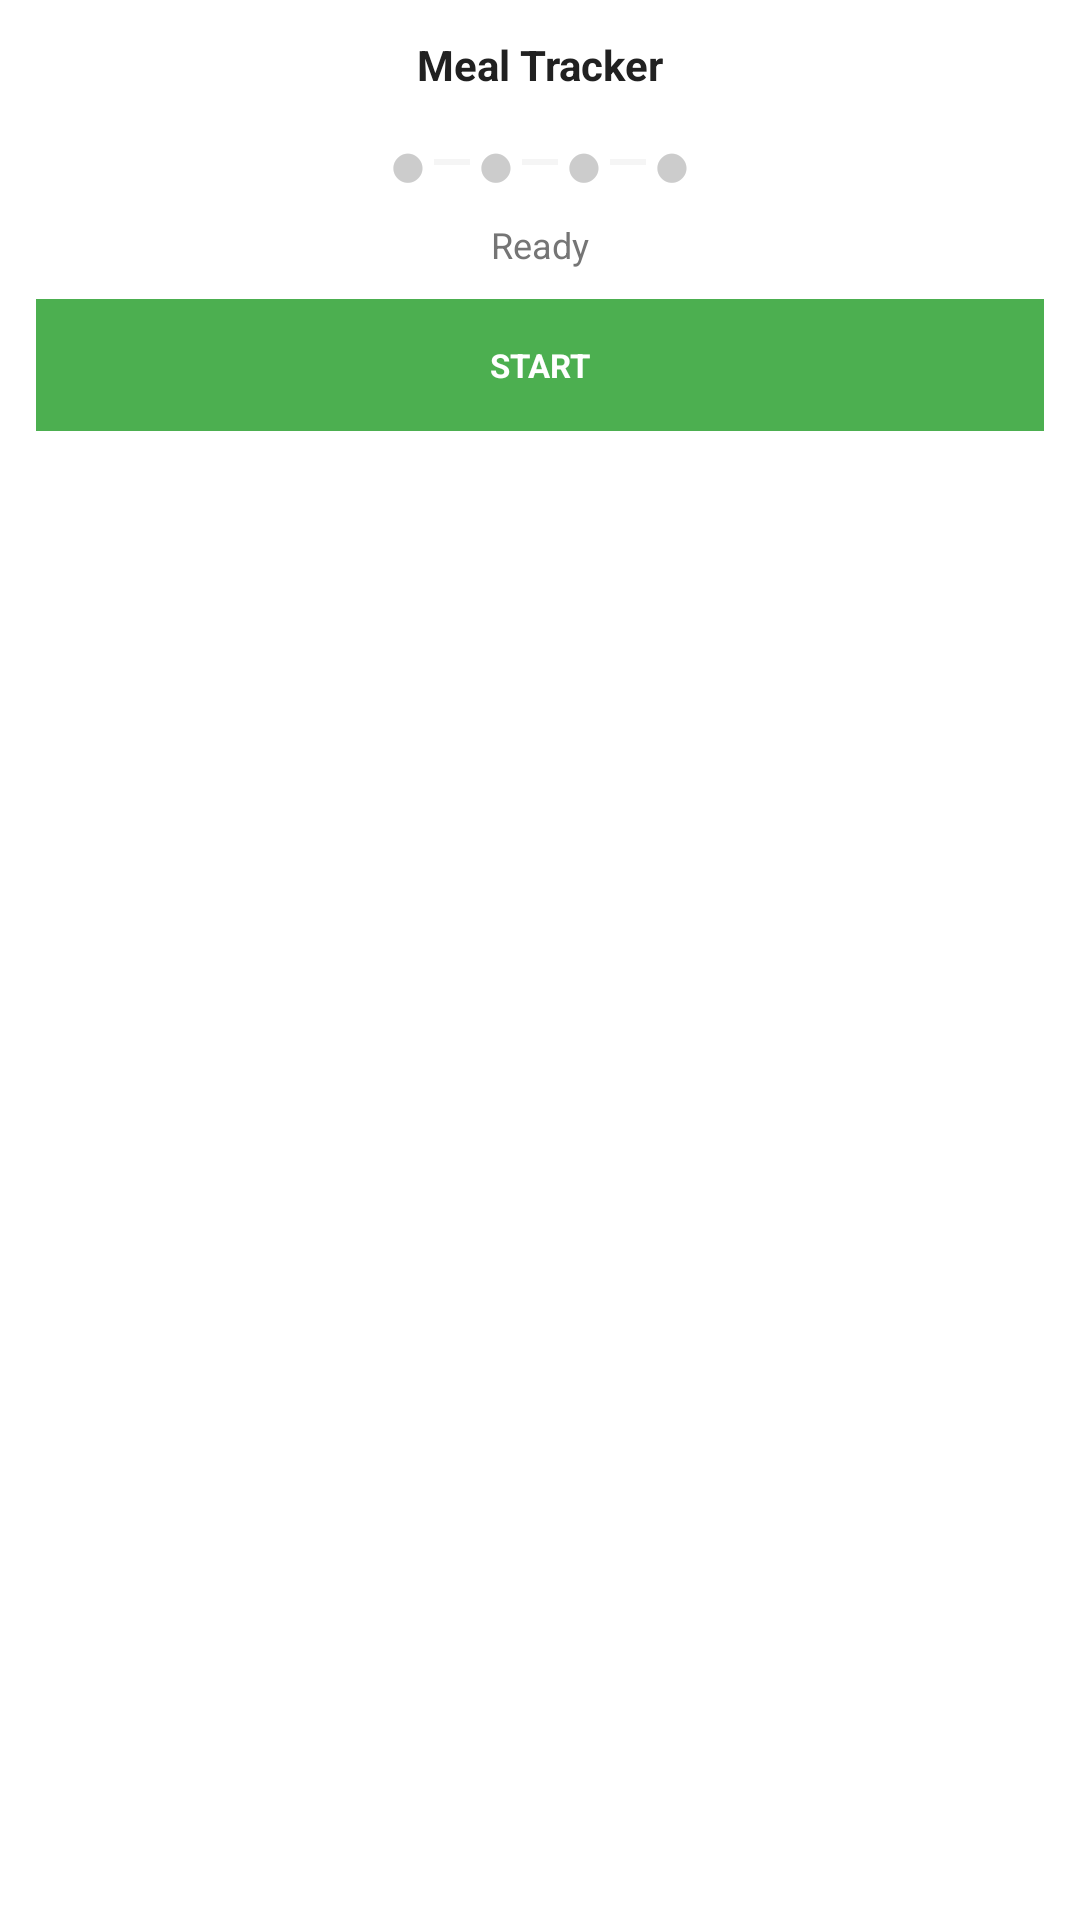

Produce the Android XML layout that renders to this screen, including the resource entries it uses.
<!-- AndroidManifest.xml: application theme Theme.MedicineTimer -->
<!-- res/layout/meal_widget.xml -->
<?xml version="1.0" encoding="utf-8"?>
<LinearLayout xmlns:android="http://schemas.android.com/apk/res/android"
    android:layout_width="match_parent"
    android:layout_height="match_parent"
    android:background="#FFFFFF"
    android:orientation="vertical"
    android:padding="12dp">

    <TextView
        android:id="@+id/widget_title"
        android:layout_width="wrap_content"
        android:layout_height="wrap_content"
        android:layout_gravity="center_horizontal"
        android:text="Meal Tracker"
        android:textColor="#212121"
        android:textSize="14sp"
        android:textStyle="bold" />

    <LinearLayout
        android:layout_width="match_parent"
        android:layout_height="wrap_content"
        android:layout_marginTop="8dp"
        android:gravity="center"
        android:orientation="horizontal">
        <TextView android:id="@+id/dot1" android:layout_width="wrap_content" android:layout_height="wrap_content" android:text="●" android:textColor="#CCCCCC" android:textSize="22sp" />
        <ImageView android:layout_width="12dp" android:layout_height="2dp" android:background="#F5F5F5" android:layout_gravity="center_vertical" android:layout_marginHorizontal="2dp" android:contentDescription="@null" />
        <TextView android:id="@+id/dot2" android:layout_width="wrap_content" android:layout_height="wrap_content" android:text="●" android:textColor="#CCCCCC" android:textSize="22sp" />
        <ImageView android:layout_width="12dp" android:layout_height="2dp" android:background="#F5F5F5" android:layout_gravity="center_vertical" android:layout_marginHorizontal="2dp" android:contentDescription="@null" />
        <TextView android:id="@+id/dot3" android:layout_width="wrap_content" android:layout_height="wrap_content" android:text="●" android:textColor="#CCCCCC" android:textSize="22sp" />
        <ImageView android:layout_width="12dp" android:layout_height="2dp" android:background="#F5F5F5" android:layout_gravity="center_vertical" android:layout_marginHorizontal="2dp" android:contentDescription="@null" />
        <TextView android:id="@+id/dot4" android:layout_width="wrap_content" android:layout_height="wrap_content" android:text="●" android:textColor="#CCCCCC" android:textSize="22sp" />
    </LinearLayout>

    <TextView
        android:id="@+id/widget_status"
        android:layout_width="wrap_content"
        android:layout_height="wrap_content"
        android:layout_gravity="center_horizontal"
        android:layout_marginTop="4dp"
        android:text="Ready"
        android:textColor="#757575"
        android:textSize="12sp" />

    <LinearLayout
        android:layout_width="match_parent"
        android:layout_height="wrap_content"
        android:layout_marginTop="10dp"
        android:orientation="horizontal">

        <TextView
            android:id="@+id/btn_widget_action"
            android:layout_width="0dp"
            android:layout_height="44dp"
            android:layout_weight="1"
            android:background="#4CAF50"
            android:gravity="center"
            android:text="START"
            android:textColor="#FFFFFF"
            android:textSize="11sp"
            android:textStyle="bold"
            android:clickable="true"
            android:focusable="true" />

        <TextView
            android:id="@+id/btn_widget_extend"
            android:layout_width="0dp"
            android:layout_height="44dp"
            android:layout_weight="0.4"
            android:layout_marginStart="6dp"
            android:background="#FF9800"
            android:gravity="center"
            android:text="+10m"
            android:textColor="#FFFFFF"
            android:textSize="11sp"
            android:textStyle="bold"
            android:visibility="gone"
            android:clickable="true"
            android:focusable="true" />
    </LinearLayout>

</LinearLayout>
<!-- resources referenced by this layout -->
<resources>
  <style name="Theme.MedicineTimer" parent="Theme.MaterialComponents.DayNight.DarkActionBar">
          
          <item name="colorPrimary">@color/purple_500</item>
          <item name="colorPrimaryVariant">@color/purple_700</item>
          <item name="colorOnPrimary">@color/white</item>
          
          <item name="colorSecondary">@color/teal_200</item>
          <item name="colorSecondaryVariant">@color/teal_700</item>
          <item name="colorOnSecondary">@color/black</item>
          
          <item name="android:statusBarColor">?attr/colorPrimaryVariant</item>
          
      </style>
  <!-- not gathered from this repository: default colours our renderer supplied (Android Studio template values) -->
  <color name="purple_500">#FF6200EE</color>
  <color name="purple_700">#FF3700B3</color>
  <color name="teal_200">#FF03DAC5</color>
  <color name="teal_700">#FF018786</color>
  <color name="black">#FF000000</color>
  <color name="white">#FFFFFFFF</color>
</resources>
